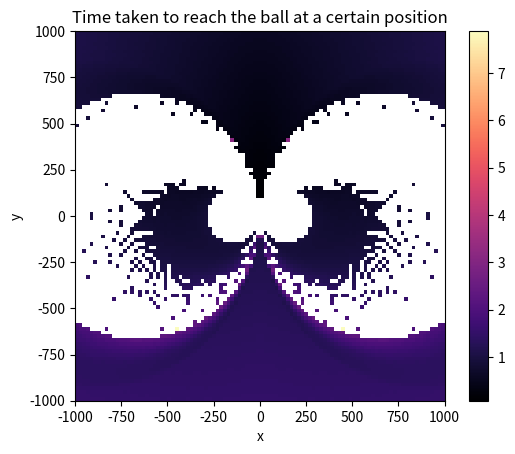

Source code (Python):
import numpy as np

import matplotlib.pyplot as plt

def clamp(x, min_val, max_val):
    return max(min(x, max_val), min_val)

# v is the magnitude of the velocity in the car's forward direction
def curvature(v):
    if 0.0 <= v < 500.0:
        return 0.006900 - 5.84e-6 * v
    if 500.0 <= v < 1000.0:
        return 0.005610 - 3.26e-6 * v
    if 1000.0 <= v < 1500.0:
        return 0.004300 - 1.95e-6 * v
    if 1500.0 <= v < 1750.0:
        return 0.003025 - 1.1e-6 * v
    if 1750.0 <= v < 2500.0:
        return 0.001800 - 4e-7 * v

    return 0.0

def inverse_curvature(k):
    if k > 0.006900:
        return 0.0
    if 0.006900 >= k > 0.00398:
        return (0.006900 - k)/(5.84e-6)
    if 0.00398 >= k > 0.00235:
        return (0.005610 - k)/3.26e-6
    if 0.00235 >= k > 0.001375:
        return (0.004300 - k)/1.95e-6
    if 0.001375 >= k > 0.0011:
        return (0.003025 - k)/1.1e-6
    if 0.0011 >= k > 0.00088:
        return (0.001800 - k)/4e-7
    return 2300

def acceleration(v, boost=False):
    retVal = 0
    if 0.0 <= v < 1400.0:
        retVal = 1600 - (1440/1400)*v
    elif 1400.0 <= v < 1410.0:
        retVal = 160 - 16*(v-1400)
    elif 1410.0 <= v <= 2300.0:
        retVal = 0
    else:
        return 0
    if boost:
        retVal += 991 + 1/3
    return retVal

def calc_straight_time(speed, car_location, target_location, boost=True):
    # Speed change is v = v_0 + at
    # Distance change is d = v_0t + 0.5at^2
    # Time to reach target is t = (-v_0 + sqrt(v_0^2 + 2ad))/a
    d = np.linalg.norm(target_location - car_location)
    v = speed
    t = (-v + np.sqrt(v**2 + 2*acceleration(v, boost)*d))/acceleration(v, boost) 
    return t

def desired_curvature(source, target, angle_to_target):
    dist = np.linalg.norm(target - source)
    angle = np.abs(np.pi/2 - angle_to_target)
    radius = (dist*np.sin(angle))/np.sin(2*angle)
    return 1/radius


def calc_turning_time(speed, orientation, car_location, target_location, desiredSpeed=850, brake=True, epsilon=0.05, deltaT=1/120, max_iter=1000, straight_boost=True):
    """
    Calculate the time it takes to turn the car to a certain orientation
    """

    

    s = speed
    a = orientation/np.linalg.norm(orientation)
    b = target_location
    c = car_location
    brake_speed = 3500 if brake else 525
    # TODO: Decide if we are to turn left or right
    turn_dir = np.sign(np.cross(a, b - c)[2]) # -1 if left, 1 if right
    # Calculate the angle between the car orientation and the target orientation
    angle = np.arccos(np.dot(a, b - c) / (np.linalg.norm(b - c)))
    vel_ang = speed * curvature(s)
    if desiredSpeed is None:
        desiredSpeed = inverse_curvature(desired_curvature(c, b, angle))
    if desiredSpeed <= 0:
        return np.inf, np.inf
    elif desiredSpeed > s:
        time_to_desired_speed = (desiredSpeed - s) / acceleration(s, boost=straight_boost)
    else:
        time_to_desired_speed = (s - desiredSpeed) / brake_speed
    time_taken = 0
    #print("Start angle: ", angle)
    for i in range(int(time_to_desired_speed//deltaT)):
        if angle < epsilon:
            break
        else:
            s -= brake_speed*deltaT
            s = clamp(s, 0, 2500)
            vel_ang = speed * curvature(s)
            a = np.array([[np.cos(turn_dir*vel_ang*deltaT), -np.sin(turn_dir*vel_ang*deltaT), 0],
                        [np.sin(turn_dir*vel_ang*deltaT), np.cos(turn_dir*vel_ang*deltaT), 0],
                        [0, 0, 1]])@a
            vel = s*a
            c = c+vel*deltaT
            # Calculate the angle between the car orientation and the target orientation
            angle = np.arccos(np.dot(a, b - c) / (np.linalg.norm(b - c)))
            time_taken += deltaT
    #print("Middle angle: ", angle)
    iter_count = 0
    #print(s)
    while np.abs(angle) > epsilon and iter_count < max_iter:
        time_to_turn = angle / vel_ang
        c = c+np.sqrt(2*(1/curvature(s))**2*(1-np.cos(turn_dir*angle)))*np.array([[np.cos(turn_dir*angle/2), -np.sin(turn_dir*angle/2), 0],
                                                                                  [np.sin(turn_dir*angle/2), np.cos(turn_dir*angle/2), 0],
                                                                                  [0, 0, 1]])@a
        a = np.array([[np.cos(turn_dir*angle), -np.sin(turn_dir*angle), 0],
                      [np.sin(turn_dir*angle), np.cos(turn_dir*angle), 0],
                      [0, 0, 1]])@a
        vel = s*a
        
        # Calculate the angle between the car orientation and the target orientation
        angle = np.arccos(np.dot(a, b - c) / (np.linalg.norm(b - c)))
        time_taken += time_to_turn
        iter_count += 1
    if iter_count >= max_iter:
        return np.inf, np.inf
    #print("End angle: ", angle)
    return time_taken, calc_straight_time(s, c, b, boost=straight_boost)


# Generate x and y values
x = np.linspace(-1000, 1000, 100)
y = np.linspace(-1000, 1000, 100)
X, Y = np.meshgrid(x, y)

velX = 0
velY = 1

# Moving directly backwards is a deceleration of 3500 uu/s. So the distance travelled is:
# v = u + at
# D = ut + 0.5at^2
# t = (-u + sqrt(u^2 - 2aD))/a

# Calculate z values
#Z = (X + Y + 5)**0.5
funcZ = lambda x, y: calc_turning_time(1440, np.array([velX, velY, 0]), np.array([0, 0, 0]), np.array([x, y, 0]),
                                       brake = True, desiredSpeed=None, max_iter=100)
#print([[funcZ(x, y) for x in x] for y in y])
Times = np.array([[funcZ(x, y) for x in x] for y in y])
Z = np.array([[np.sum(Times[i][j]) for j in range(len(x))] for i in range(len(y))])
Z_turn = np.array([[Times[i][j][0] for j in range(len(x))] for i in range(len(y))])
Z_straight = np.array([[Times[i][j][1] for j in range(len(x))] for i in range(len(y))])
print(Z)

# Create contour plot
#plt.contour(X, Y, Z)
plt.imshow(Z, extent=[-1000, 1000, -1000, 1000], origin='lower',
           cmap='magma')
plt.colorbar()

# Add labels and title
plt.xlabel('x')
plt.ylabel('y')
plt.title('Time taken to reach the ball at a certain position')
#plt.savefig("help_scripts\\time_of_arrival_estimator\\first_try_brake.png", bbox_inches='tight', dpi=300)

# Show the plot
plt.show()